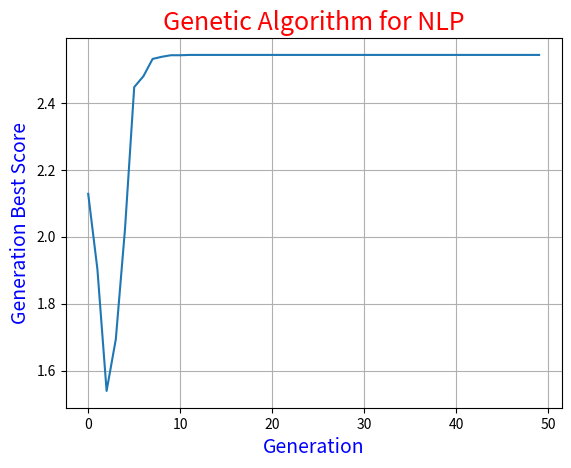

Recreate this plot in Python.
# -*- coding: utf-8 -*-
"""
Created on Sat Apr  6 09:49:05 2019

[redacted]
"""

#MAXIMIZE NLP with Genetic Algorithm

import random
import time
import math
import matplotlib.pyplot as plt

start = time.time()
###########################################################################

x = [1,1,1]
G = 0
fit = []
GENES = 0
gen = 1
def getKey(item):
    return item[0]


#Initiate random first generation
while GENES < 16:
    x[0] = random.uniform(0,10)
    x[1] = random.uniform(0,10)
    x[2] = random.uniform(0,10)
    
    cond = (((x[0]+x[1]+x[2]) < 15) and ((x[0]*x[1]*x[2]) > 0.75) and (x[0] < 10) and (x[1] < 10) and (x[2] < 10) and (x[0] > 0) and (x[1] > 0) and (x[2] > 0))
    
    if cond == True:
        G = abs((math.cos(x[0]))**4 + (math.cos(x[1])**4) + (math.cos(x[2])**4) - 2 * ((math.cos(x[0])**2) * (math.cos(x[1])**2) * (math.cos(x[2])**2))/(math.sqrt((1*x[0]**2) + (2*x[1]**2) + (3*x[2]))))
        roll = G,x[0],x[1],x[2]
        fit.append(roll)
        GENES += 1
       
        
    elif cond == False:
        pass
    
fit.sort(reverse = True,key = getKey)
top4 = [fit[0],fit[1],fit[2],fit[3]]
best_of_gen = [top4[0][0]]
best_score = G
best_x = x

#Next Generations
while gen < 50:
    fit = []
    GENES = 0
    while GENES < 16:
        
        #the crossover of best parents of each generation
        rc = [0,1,3]        
                
        x[0] = (top4[0][1] + top4[random.randint(1,3)][random.randint(1,3)])/2
        x[1] = (top4[0][2] + top4[random.choice(rc)][random.choice(rc)])/2
        x[2] = (top4[0][3] + top4[random.randint(0,2)][random.randint(0,2)])/2
               
        cond = (((x[0]+x[1]+x[2]) < 15) and ((x[0]*x[1]*x[2]) > 0.75) and (x[0] < 10) and (x[1] < 10) and (x[2] < 10) and (x[0] > 0) and (x[1] > 0) and (x[2] > 0))
        
        if cond == True:
            G = abs((math.cos(x[0]))**4 + (math.cos(x[1])**4) + (math.cos(x[2])**4) - 2 * ((math.cos(x[0])**2) * (math.cos(x[1])**2) * (math.cos(x[2])**2))/(math.sqrt((1*x[0]**2) + (2*x[1]**2) + (3*x[2]))))
            roll = G,x[0],x[1],x[2]
            fit.append(roll)
            GENES += 1
            if G > best_score:
                best_score = G
                best_x = x
           
            
        elif cond == False:
            pass
        
    fit.sort(reverse = True,key = getKey)
    top4 = [fit[0],fit[1],fit[2],fit[3]]
    best_of_gen.append(top4[0][0])
    gen += 1

###########################################################################
end = time.time()

print("")
print("Finished in:", end-start)


plt.plot(best_of_gen)
plt.title('Genetic Algorithm for NLP',fontsize=18,color='r')
plt.xlabel('Generation',fontsize=14,color='b')
plt.ylabel('Generation Best Score',fontsize=14,color='b')
plt.grid()
plt.show()

print("Maximum Value:",best_score)
print("")
print("When x =",best_x)
